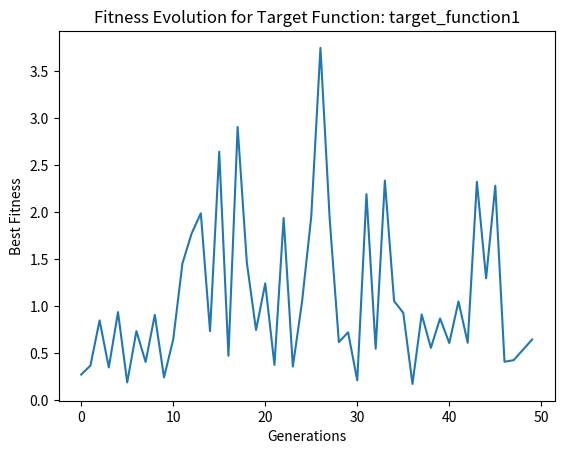
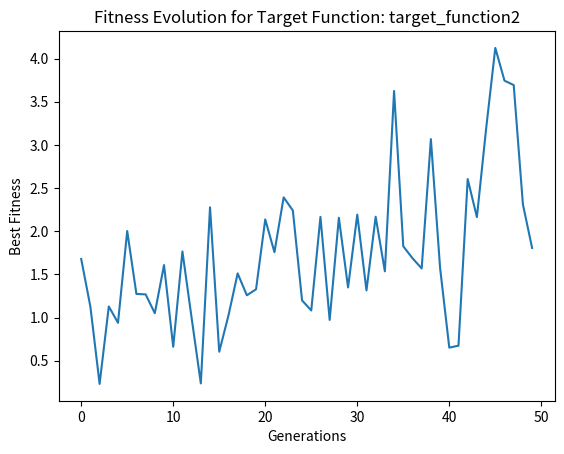
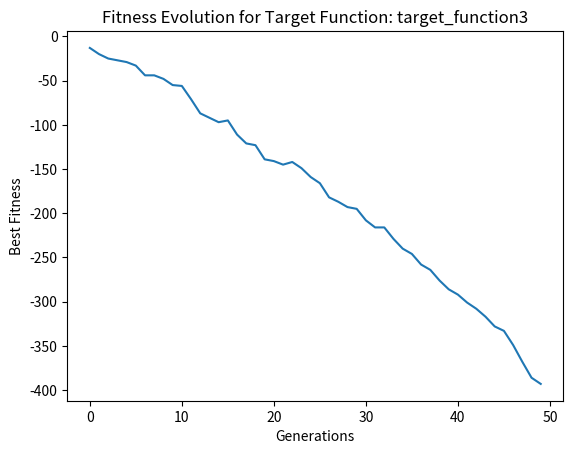

The script that saved these images, in order:
import numpy as np
from matplotlib import pyplot as plt
from argparse import ArgumentParser, ArgumentDefaultsHelpFormatter, SUPPRESS

class Population: ## COMMENTS: why not using the template as it was?
    def __init__(self, size, dim, bounds):
        self.size = size
        self.dim = dim
        self.individuals = np.random.uniform(bounds[0], bounds[1], (self.size, self.dim))
        self.fitness = np.zeros(self.size)
        self.eta = np.random.uniform(bounds[0], bounds[1], (self.size, self.dim))
        self.sigma = np.zeros(self.size)

    def initialise(self, function):
        self.fitness = function(self.individuals)

    def evaluate(self, function):
        self.fitness = function(self.individuals)

    def mutate(self):
        self.individuals += self.eta * np.random.normal(0, 1, (self.size, self.dim)) ##COMMENTS: wrong!

    def select(self):
        best_individuals = self.individuals[np.argsort(self.fitness)[:self.size // 2]]
        worst_individuals = self.individuals[np.argsort(self.fitness)[self.size // 2:]]
        self.individuals = np.concatenate((best_individuals, best_individuals + np.random.normal(0, 1, (self.size // 2, self.dim))))
        self.eta = np.concatenate((self.eta[:self.size // 2], np.abs(self.eta[self.size // 2:] + np.random.normal(0, 1, (self.size // 2, self.dim)))))

def dea(function, bounds, dim=2, size=50, max_iter=1000):
    population = Population(size, dim, bounds)
    population.initialise(function)
    best_fitness = []
    for _ in range(max_iter):
        population.mutate()
        population.evaluate(function)
        population.select()
        best_fitness.append(np.min(population.fitness))
    return best_fitness

def parseArguments():
    parser = ArgumentParser(formatter_class=ArgumentDefaultsHelpFormatter, argument_default=SUPPRESS)
    parser.add_argument("-n", '--length', type=int, default=3, help="Dimension of the solution space")
    parser.add_argument('-T', type=int, default=50, help='Number of generations of the DEA')
    parser.add_argument('-N', type=int, default=100, help='Population size')
    parser.add_argument('-xL', type=float, default=-3., help='Lower bound of the solution space')
    parser.add_argument('-xU', type=float, default=3., help='Upper bound of the solution space')
    parser.add_argument('--verbose', action="store_true", default=False,
                        help="Print the mean fitness evolution on standard output ")
    parser.add_argument('-seed', type=int, default=None, help="Seed for the initial population")
    return parser.parse_args()

def target_function1(X):
    return np.sum(X**2, axis=1)

def target_function2(X):
    return np.abs(X).sum(axis=1) + np.prod(np.abs(X), axis=1)

def target_function3(X):
    return np.sum(np.floor(X), axis=1)

def main():
    args = parseArguments()
    np.random.seed(args.seed)
    bounds = (args.xL, args.xU)

    functions = [target_function1, target_function2, target_function3]

    for function in functions:
        best_fitness = dea(function, bounds, dim=args.length, size=args.N, max_iter=args.T)
        plt.plot(best_fitness)
        plt.title("Fitness Evolution for Target Function: " + function.__name__)
        plt.xlabel('Generations')
        plt.ylabel('Best Fitness')
        plt.show()

if __name__ == "__main__":
    main()
